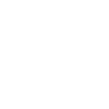
t = 0.00 s
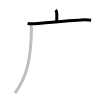
t = 2.25 s
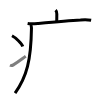
t = 4.50 s
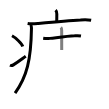
t = 6.50 s
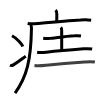
t = 8.75 s
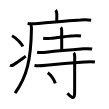
t = 11.00 s

The animated SVG that drew these frames (rendered in a browser with its animation timeline set to each time). Animation: 11 SMIL elements (animate=11); one cycle of 11.00 s.

<svg width="109px" height="109px" viewBox="0 0 px 109px" xmlns="http://www.w3.org/2000/svg" xmlns:xlink="http://www.w3.org/1999/xlink" xml:space="preserve" version="1.1"  baseProfile="full">
<path d="M55.56,10.13c1.09,1.09,1.26,2.49,1.26,3.9c0,1.71-0.07,4.09-0.07,6.96" style="fill:none;stroke:black;stroke-width:3;opacity:0">
  <animate attributeType="CSS" attributeName="opacity" from="0" to="1" begin="0s" dur="1s" repeatCount="0" fill="freeze" />
</path>
<path d="M27.63,23.48c3.41,0.62,6.81,0.32,10.25,0.02c14.38-1.24,30.12-2.6,42.62-3.4c3.56-0.48,7.1-0.41,10.64,0.22" style="fill:none;stroke:black;stroke-width:3;opacity:0">
  <animate attributeType="CSS" attributeName="opacity" from="0" to="1" begin="1s" dur="1s" repeatCount="0" fill="freeze" />
</path>
<path d="M30.49,24.75c0.94,0.94,1,2.11,0.99,3.25C31,60.25,26.88,76.62,15.06,93.22" style="fill:none;stroke:black;stroke-width:3;opacity:0">
  <animate attributeType="CSS" attributeName="opacity" from="0" to="1" begin="2s" dur="1s" repeatCount="0" fill="freeze" />
</path>
<path d="M12,35.75c3.71,1.9,9.82,7.8,10.75,10.75" style="fill:none;stroke:black;stroke-width:3;opacity:0">
  <animate attributeType="CSS" attributeName="opacity" from="0" to="1" begin="3s" dur="1s" repeatCount="0" fill="freeze" />
</path>
<path d="M9.92,65.26c1.58,0.72,2.07,0.51,3.46-0.37c5.62-3.55,8.12-5.57,12.37-8.64" style="fill:none;stroke:black;stroke-width:3;opacity:0">
  <animate attributeType="CSS" attributeName="opacity" from="0" to="1" begin="4s" dur="1s" repeatCount="0" fill="freeze" />
</path>
<path d="M43.19,38.26c2.27,0.35,4.54,0.38,6.82,0.11c7.19-0.78,16.78-2.06,24.61-2.52c2.12-0.27,4.24-0.24,6.35,0.11" style="fill:none;stroke:black;stroke-width:3;opacity:0">
  <animate attributeType="CSS" attributeName="opacity" from="0" to="1" begin="5s" dur="1s" repeatCount="0" fill="freeze" />
</path>
<path d="M60.84,27.37c0.64,0.65,0.84,1.82,0.84,3.13c0,6.5,0.03,17.27,0.03,19.41" style="fill:none;stroke:black;stroke-width:3;opacity:0">
  <animate attributeType="CSS" attributeName="opacity" from="0" to="1" begin="6s" dur="1s" repeatCount="0" fill="freeze" />
</path>
<path d="M37.13,52.3c3.04,0.6,6.04,0.29,9.13-0.05c10.11-1.12,25.61-2.49,37.37-3.43c2.87-0.23,5.68-0.33,8.5,0.19" style="fill:none;stroke:black;stroke-width:3;opacity:0">
  <animate attributeType="CSS" attributeName="opacity" from="0" to="1" begin="7s" dur="1s" repeatCount="0" fill="freeze" />
</path>
<path d="M34.5,65.49c3.86,0.67,7.72,0.24,11.64-0.2c12.6-1.41,26.48-2.54,38.35-3.29c3.53-0.23,6.96-0.57,10.41,0.07" style="fill:none;stroke:black;stroke-width:3;opacity:0">
  <animate attributeType="CSS" attributeName="opacity" from="0" to="1" begin="8s" dur="1s" repeatCount="0" fill="freeze" />
</path>
<path d="M73.68,52.82c1,1,1.01,2.18,1.01,3.39c0,10.79-0.07,33.2-0.07,36.92c0,8.92-5.97,1.29-7.27,0.14" style="fill:none;stroke:black;stroke-width:3;opacity:0">
  <animate attributeType="CSS" attributeName="opacity" from="0" to="1" begin="9s" dur="1s" repeatCount="0" fill="freeze" />
</path>
<path d="M47.75,72.65c3.17,2.16,6.72,7.32,7.52,10.68" style="fill:none;stroke:black;stroke-width:3;opacity:0">
  <animate attributeType="CSS" attributeName="opacity" from="0" to="1" begin="10s" dur="1s" repeatCount="0" fill="freeze" />
</path>
</svg>
